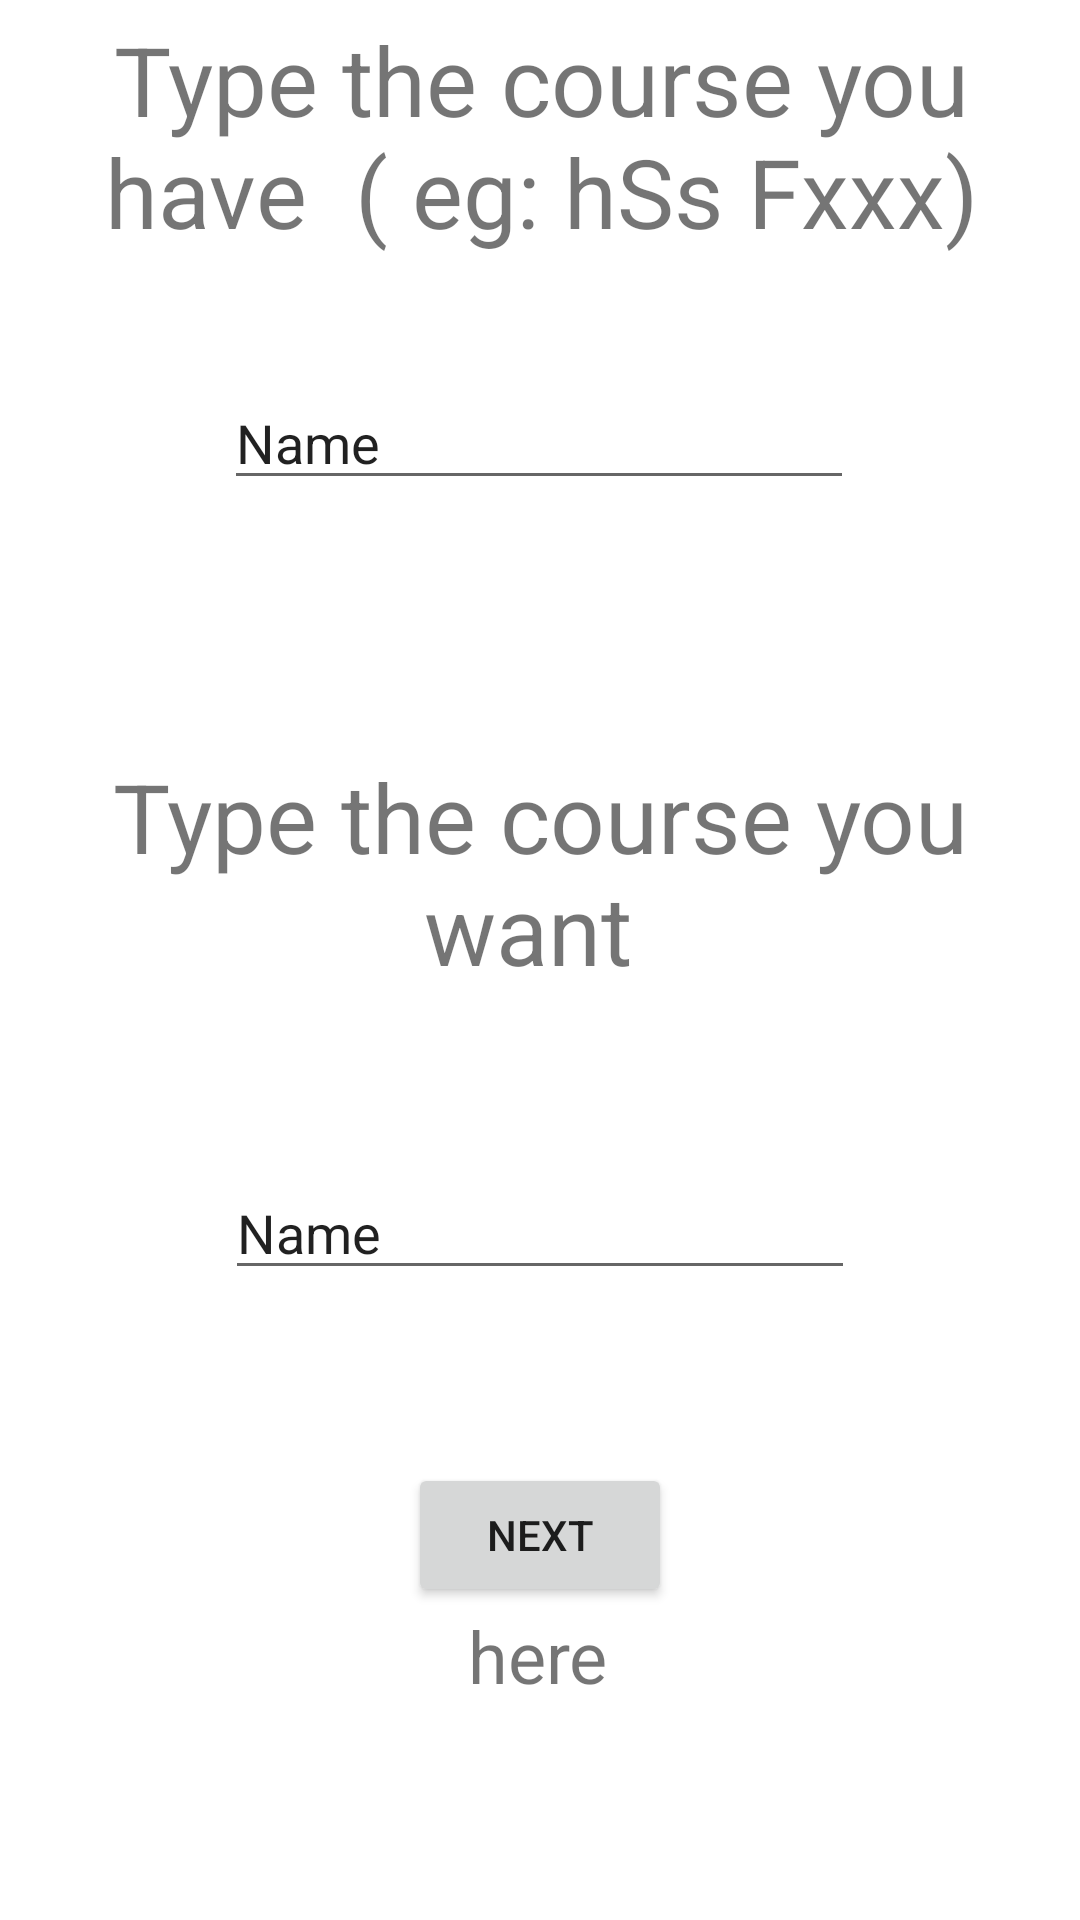

This screen was rendered from an Android layout file. Write that file and the resources it references.
<!-- AndroidManifest.xml: application theme Theme.Kotlinpracrice -->
<!-- res/layout/fragment_page3.xml -->
<?xml version="1.0" encoding="utf-8"?>
<layout xmlns:android="http://schemas.android.com/apk/res/android"
    xmlns:app="http://schemas.android.com/apk/res-auto"
    xmlns:tools="http://schemas.android.com/tools">
<androidx.constraintlayout.widget.ConstraintLayout
    android:layout_width="match_parent"
    android:layout_height="match_parent"
    tools:context=".page3">

    

    <TextView
        android:id="@+id/page"
        android:layout_width="wrap_content"
        android:layout_height="wrap_content"
        android:layout_margin="5dp"
        android:text="Type the course you have  ( eg: hSs Fxxx)"
        android:textAlignment="center"
        android:textSize="32dp"
        app:layout_constraintEnd_toEndOf="parent"
        app:layout_constraintHorizontal_bias="0.49"
        app:layout_constraintStart_toStartOf="parent"
        app:layout_constraintTop_toTopOf="parent" />

    <TextView
        android:id="@+id/page3"
        android:layout_width="0dp"
        android:layout_height="wrap_content"
        android:layout_marginTop="84dp"
        android:text="Type the course you want "
        android:textAlignment="center"
        android:textSize="32dp"
        app:layout_constraintEnd_toEndOf="parent"
        app:layout_constraintHorizontal_bias="0.0"
        app:layout_constraintStart_toStartOf="parent"
        app:layout_constraintTop_toBottomOf="@+id/havetype" />

    <Button
        android:id="@+id/buttonpage3"
        android:layout_width="wrap_content"
        android:layout_height="wrap_content"
        android:text="Next"
        app:layout_constraintBottom_toTopOf="@+id/here"
        app:layout_constraintEnd_toEndOf="parent"
        app:layout_constraintStart_toStartOf="parent" />

    <TextView
        android:id="@+id/here"
        android:layout_width="wrap_content"
        android:layout_height="wrap_content"
        android:layout_marginBottom="72dp"
        android:text="here"
        android:textSize="24sp"
        app:layout_constraintBottom_toBottomOf="parent"
        app:layout_constraintEnd_toEndOf="parent"
        app:layout_constraintHorizontal_bias="0.498"
        app:layout_constraintStart_toStartOf="parent" />

    <EditText
        android:id="@+id/havetype"
        android:layout_width="wrap_content"
        android:layout_height="wrap_content"
        android:layout_marginTop="40dp"
        android:ems="10"
        android:inputType="textPersonName"
        android:text="Name"
        app:layout_constraintEnd_toEndOf="parent"
        app:layout_constraintHorizontal_bias="0.497"
        app:layout_constraintStart_toStartOf="parent"
        app:layout_constraintTop_toBottomOf="@+id/page" />

    <EditText
        android:id="@+id/wanttype"
        android:layout_width="wrap_content"
        android:layout_height="wrap_content"
        android:ems="10"
        android:inputType="textPersonName"
        android:text="Name"
        app:layout_constraintBottom_toTopOf="@+id/buttonpage3"
        app:layout_constraintEnd_toEndOf="parent"
        app:layout_constraintStart_toStartOf="parent"
        app:layout_constraintTop_toBottomOf="@+id/page3" />

</androidx.constraintlayout.widget.ConstraintLayout>
</layout>
<!-- resources referenced by this layout -->
<resources>
  <style name="Theme.Kotlinpracrice" parent="Theme.MaterialComponents.DayNight.DarkActionBar">
          
          <item name="colorPrimary">@color/purple_500</item>
          <item name="colorPrimaryVariant">@color/purple_700</item>
          <item name="colorOnPrimary">@color/white</item>
          
          <item name="colorSecondary">@color/teal_200</item>
          <item name="colorSecondaryVariant">@color/teal_700</item>
          <item name="colorOnSecondary">@color/black</item>
          
          <item name="android:statusBarColor" tools:targetApi="l">?attr/colorPrimaryVariant</item>
          
      </style>
  <color name="purple_500">#FF613F75</color>
  <color name="purple_700">#FF7D82B8</color>
  <color name="white">#FFFFFFFF</color>
  <color name="teal_200">#FFF7A9A8</color>
  <color name="teal_700">#FFEF798A</color>
  <color name="black">#FF000000</color>
</resources>
